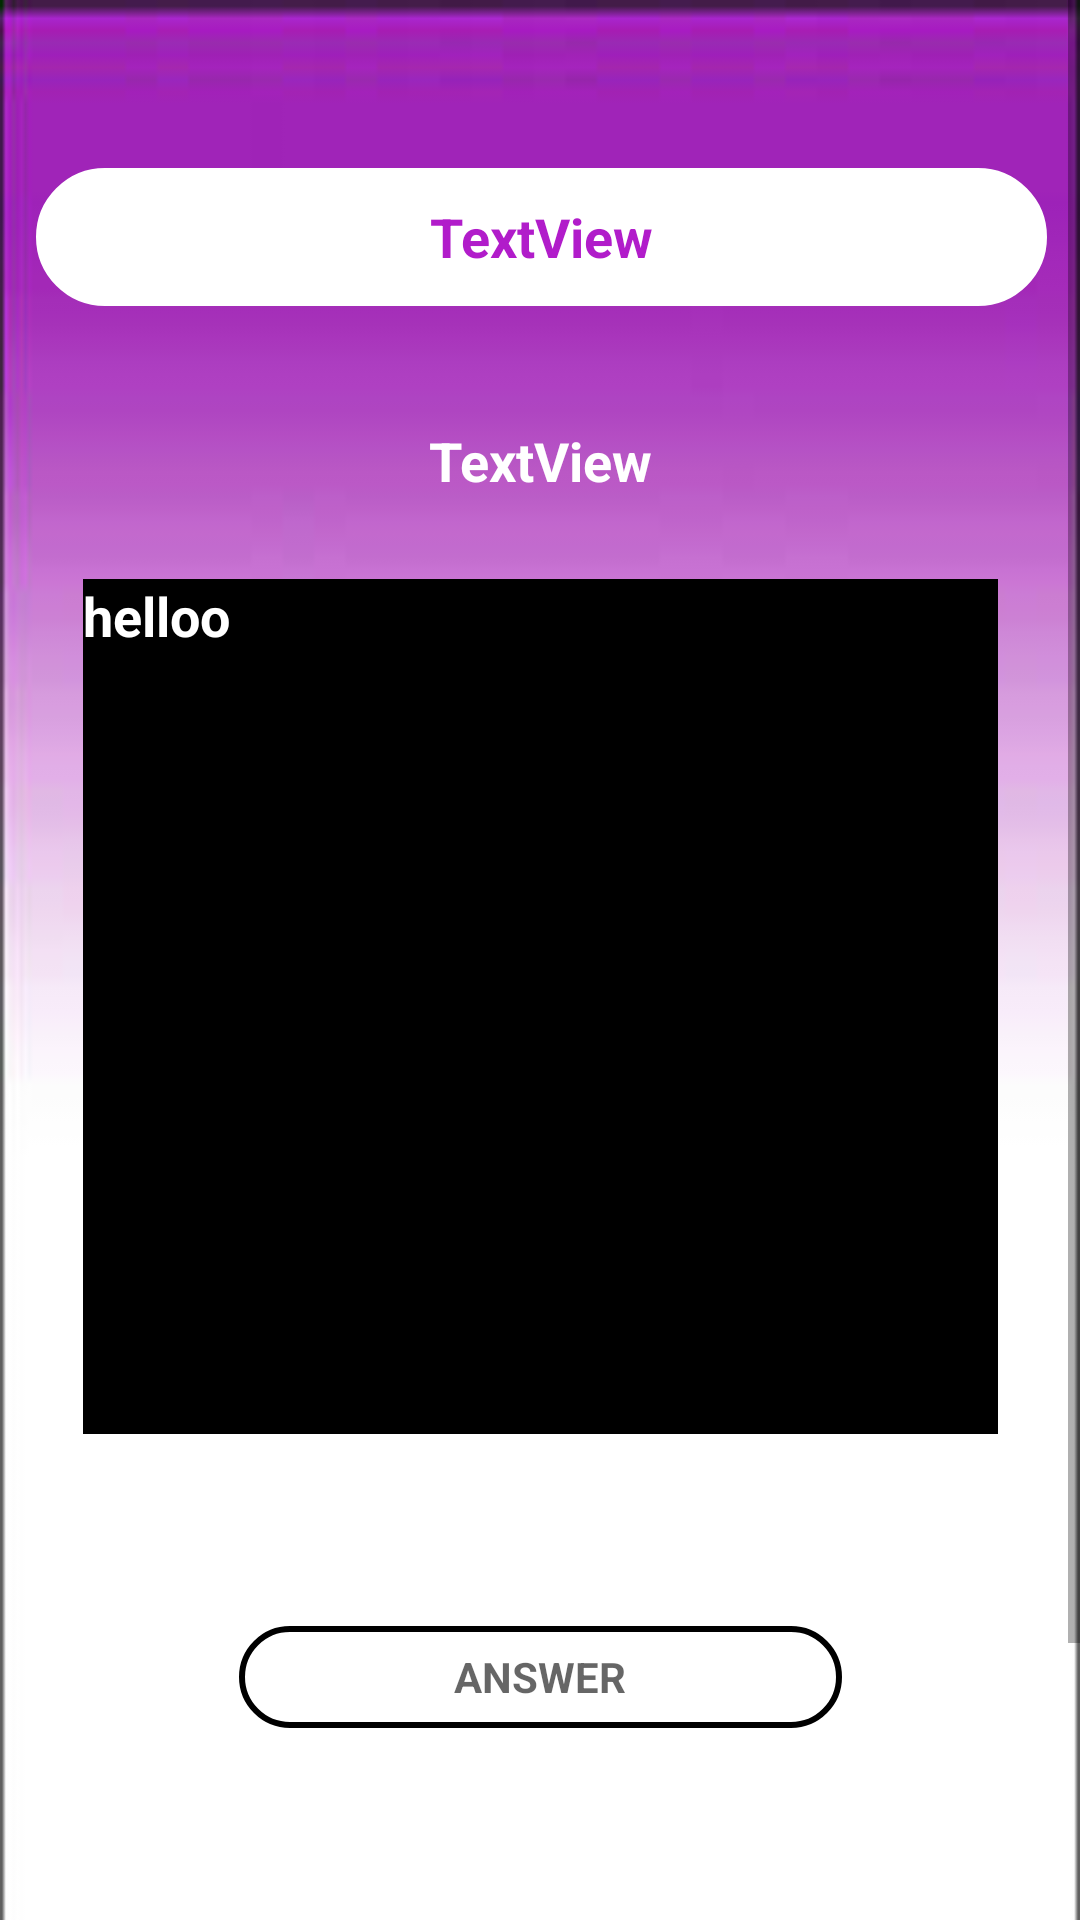

This screen was rendered from an Android layout file. Write that file and the resources it references.
<!-- AndroidManifest.xml: application theme Theme.LoginApp -->
<!-- res/layout/activity_review_next_next.xml -->
<?xml version="1.0" encoding="utf-8"?>
<ScrollView  xmlns:android="http://schemas.android.com/apk/res/android"
    xmlns:app="http://schemas.android.com/apk/res-auto"
    xmlns:tools="http://schemas.android.com/tools"

    android:layout_width="match_parent"
    android:layout_height="match_parent">

<androidx.constraintlayout.widget.ConstraintLayout
    android:layout_width="match_parent"
    android:layout_height="match_parent"

    android:background="@drawable/back4"
    tools:context=".review_next_next">

    <TextView
        android:id="@+id/textView27"
        android:layout_width="305dp"
        android:layout_height="285dp"

        android:layout_marginTop="16dp"
        android:background="@color/black"
        android:gravity="left"
        android:scrollbarAlwaysDrawVerticalTrack="true"
        android:text="helloo"
        android:textColor="@color/white"
        android:textSize="18sp"
        android:textStyle="bold"
        app:layout_constraintEnd_toEndOf="parent"
        app:layout_constraintStart_toStartOf="parent"
        app:layout_constraintTop_toBottomOf="@+id/textView29" />

    <Button
        android:id="@+id/button24"
        android:layout_width="wrap_content"
        android:layout_height="wrap_content"

        android:layout_marginTop="74dp"


        android:layout_marginBottom="50dp"
        android:backgroundTint="@color/purple"
        android:text="NEXT"
        android:textColor="#FFFFFF"
        android:textSize="14sp"
        app:layout_constraintBottom_toBottomOf="parent"
        app:layout_constraintEnd_toEndOf="parent"
        app:layout_constraintHorizontal_bias="0.922"
        app:layout_constraintStart_toStartOf="parent"
        app:layout_constraintTop_toBottomOf="@+id/editTextTextPersonName3"
        app:layout_constraintVertical_bias="0.28" />

    <TextView
        android:id="@+id/editTextTextPersonName3"
        android:layout_width="201dp"
        android:layout_height="34dp"
        android:layout_marginTop="64dp"
        android:background="@drawable/textbox"
        android:ems="10"
        android:gravity="center"

        android:hint="ANSWER"
        android:inputType="textShortMessage"
        android:textColor="@color/light_light_purple"
        android:textStyle="bold"
        app:layout_constraintEnd_toEndOf="parent"
        app:layout_constraintStart_toStartOf="parent"
        app:layout_constraintTop_toBottomOf="@+id/textView27" />

    <TextView
        android:id="@+id/textView29"
        android:layout_width="276dp"
        android:layout_height="47dp"
        android:layout_marginTop="28dp"
        android:gravity="center"
        android:text="TextView"
        android:textColor="#FFFFFF"
        android:textSize="18sp"
        android:textStyle="bold"
        app:layout_constraintEnd_toEndOf="parent"
        app:layout_constraintStart_toStartOf="parent"
        app:layout_constraintTop_toBottomOf="@+id/textView30" />

    <TextView
        android:id="@+id/textView30"
        android:layout_width="337dp"
        android:layout_height="46dp"
        android:layout_marginTop="56dp"
        android:background="@drawable/textbox"
        android:backgroundTint="#FFFFFF"
        android:gravity="center"
        android:text="TextView"
        android:textColor="@color/Darkpurple"
        android:textSize="18sp"
        android:textStyle="bold"
        app:layout_constraintEnd_toEndOf="parent"
        app:layout_constraintHorizontal_bias="0.525"
        app:layout_constraintStart_toStartOf="parent"
        app:layout_constraintTop_toTopOf="parent" />
</androidx.constraintlayout.widget.ConstraintLayout>
</ScrollView>
<!-- resources referenced by this layout -->
<resources>
  <color name="Darkpurple">#B11CCA</color>
  <color name="black">#FF000000</color>
  <color name="light_light_purple">#EA80FC</color>
  <color name="purple">#D500F9</color>
  <color name="white">#FFFFFFFF</color>
  <!-- drawable back4: jpg bitmap (drawable, 3159 bytes) -->
  <!-- drawable textbox (drawable) -->
  <?xml version="1.0" encoding="utf-8"?>
  <shape xmlns:android="http://schemas.android.com/apk/res/android">
  <stroke android:width="2dp"  android:color="@color/black"></stroke>
      <corners android:radius="100dp"></corners>
  </shape>
  <style name="Theme.LoginApp" parent="Theme.MaterialComponents.DayNight.DarkActionBar">
          
          <item name="colorPrimary">@color/purple_500</item>
          <item name="colorPrimaryVariant">@color/purple_700</item>
          <item name="colorOnPrimary">@color/white</item>
          
          <item name="colorSecondary">@color/teal_200</item>
          <item name="colorSecondaryVariant">@color/teal_700</item>
  
          
          <item name="android:statusBarColor" tools:targetApi="l">#A024B8</item>
          
      </style>
  <color name="purple_500">#FF6200EE</color>
  <color name="purple_700">#FF3700B3</color>
  <color name="teal_200">#FF03DAC5</color>
  <color name="teal_700">#FF018786</color>
</resources>
